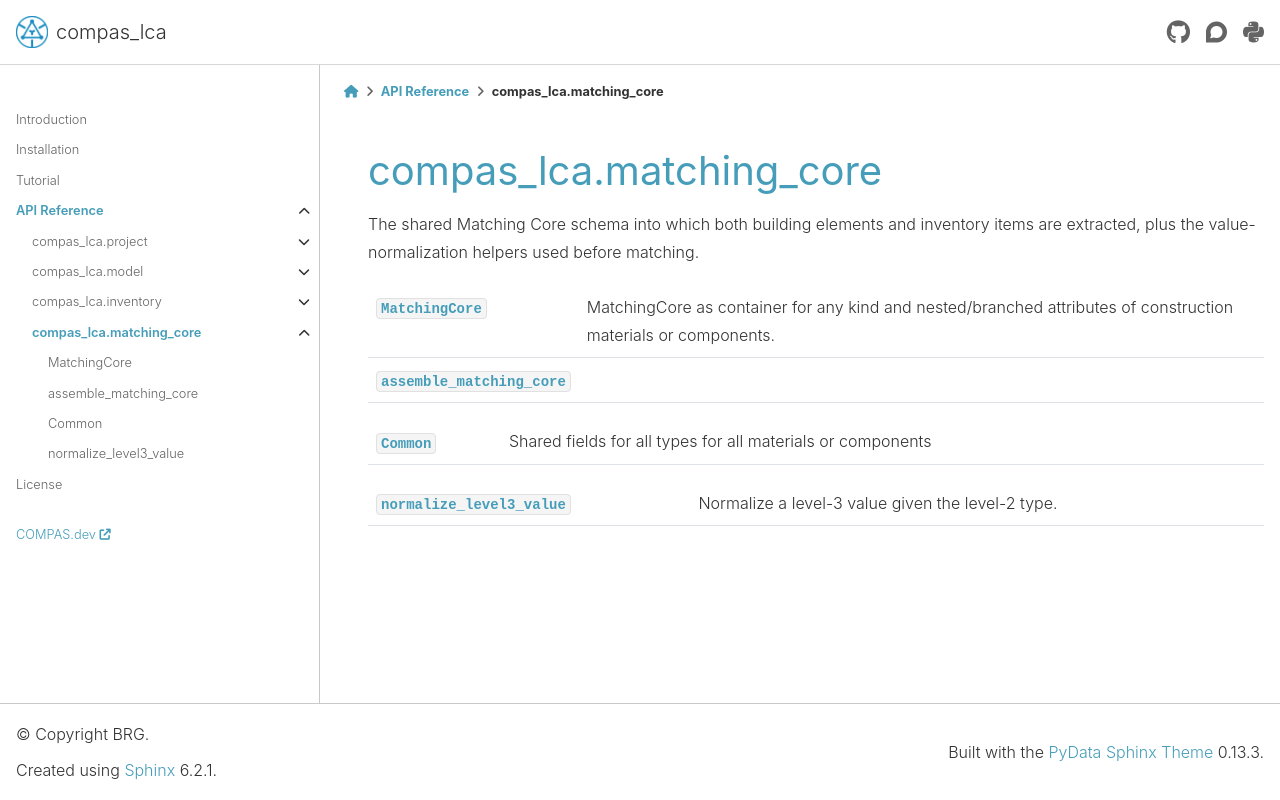

repository: BlockResearchGroup/compas_lca · page: 1.0.2/api/compas_lca.matching_core.html · generator: sphinx

********************************************************************************
compas_lca.matching_core
********************************************************************************

The shared Matching Core schema into which both building elements and
inventory items are extracted, plus the value-normalization helpers used
before matching.

.. currentmodule:: compas_lca.matching_core.core

.. autosummary::
    :toctree: generated/
    :nosignatures:

    MatchingCore
    assemble_matching_core

.. currentmodule:: compas_lca.matching_core.common

.. autosummary::
    :toctree: generated/
    :nosignatures:

    Common

.. currentmodule:: compas_lca.matching_core.normalization

.. autosummary::
    :toctree: generated/
    :nosignatures:

    normalize_level3_value
